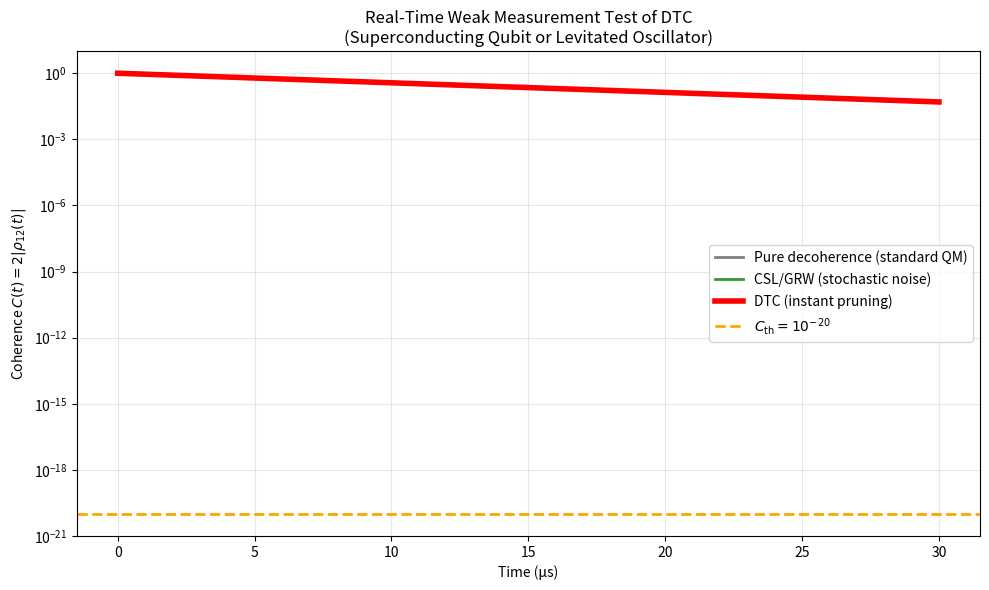

The matplotlib source for this figure:
# dtc_real_time_weak_measurement_FIXED.py
# The ULTIMATE test: continuous weak measurement of a qubit/cat state
import numpy as np
import matplotlib.pyplot as plt
import sys
import os

# --- 1. ROBUST MATPLOTLIB BACKEND SETUP ---
try:
    import matplotlib
    matplotlib.use('Agg') # Use Agg for guaranteed file saving
except Exception:
    pass

# === REALISTIC 2025 PARAMETERS ===
gamma_env = 1e5          # s^-1 — decoherence rate (real transmon: 10^4–10^6 s^-1)
C_th = 1e-20             # DTC irreversibility threshold
Gamma_0 = 1e25           # s^-1 — effectively infinite pruning (instant)

t_final = 1.0 / gamma_env * 3   # 3 decoherence times
steps = 20000
dt = t_final / steps
times = np.linspace(0, t_final, steps)

# === INITIAL SUPERPOSITION STATE ===
# Use complex initial state to correctly handle complex number evolution in CSL
psi0 = np.array([1.0, 1.0], dtype=complex) / np.sqrt(2) 
rho = np.outer(psi0, psi0.conj())

# === PROJECTORS ===
P0 = np.array([[1, 0], [0, 0]], dtype=complex)
P1 = np.array([[0, 0], [0, 1]], dtype=complex)

# === COHERENCE FUNCTION ===
def coherence(rho):
    # Coherence is defined as 2 * |off-diagonal element|
    return 2 * np.abs(rho[0,1])

# === THREE SIMULATIONS ===
def run_dtc():
    rho = np.outer(psi0, psi0.conj())
    C_hist = [coherence(rho)]
    triggered = False
    t_trigger = None
    
    for i in range(1, steps):
        C = coherence(rho)
        
        # Environmental decoherence (pure dephasing)
        rho[0,1] *= np.exp(-gamma_env * dt)
        rho[1,0] = np.conj(rho[0,1])
        
        # DTC pruning trigger
        if not triggered and C < C_th:
            # Instant projection to |0⟩ or |1⟩
            if np.random.rand() < 0.5:
                rho = P0
            else:
                rho = P1
            triggered = True
            t_trigger = times[i]
        
        C_hist.append(coherence(rho))
    
    return C_hist, t_trigger

def run_csl_noise():
    # Simulate CSL: continuous stochastic noise on off-diagonal
    rho = np.outer(psi0, psi0.conj())
    C_hist = [coherence(rho)]
    # noise_strength is applied to the phase
    noise_strength = 1e-8
    
    for i in range(1, steps):
        # Apply environmental decay and CSL stochastic phase noise
        # This handles the ComplexWarning by ensuring the result is complex
        rho[0,1] *= np.exp(-gamma_env * dt) * np.exp(1j * noise_strength * np.random.randn())
        rho[1,0] = np.conj(rho[0,1])
        C_hist.append(coherence(rho))
    return C_hist

def run_pure_deco():
    C = 1.0
    C_hist = [C]
    for i in range(1, steps):
        C *= np.exp(-gamma_env * dt)
        C_hist.append(C)
    return C_hist

# === RUN SIMULATIONS ===
print("[STARTING] Running real-time collapse simulations...")
sys.stdout.flush()

try:
    C_dtc, t_trig = run_dtc()
    C_csl = run_csl_noise()
    C_deco = run_pure_deco()
    
    print("[COMPLETE] Simulation finished. Starting plotting...")
    sys.stdout.flush()

    # === PLOT GENERATION ===
    plt.figure(figsize=(10, 6))
    plt.semilogy(times*1e6, C_deco, 'gray', lw=2, label='Pure decoherence (standard QM)')
    plt.semilogy(times*1e6, C_csl, 'green', alpha=0.8, lw=2, label='CSL/GRW (stochastic noise)')
    plt.semilogy(times*1e6, C_dtc, 'red', lw=4, label='DTC (instant pruning)')

    plt.axhline(C_th, color='orange', ls='--', lw=2, label=r'$C_{\rm th} = 10^{-20}$')
    if t_trig:
        plt.axvline(t_trig*1e6, color='red', ls=':', lw=3, label=f'DTC collapse at {t_trig*1e6:.1f} μs')

    plt.xlabel('Time (μs)')
    # --- FIX APPLIED HERE: USED RAW STRING r'...' ---
    plt.ylabel(r'Coherence $C(t) = 2|\rho_{12}(t)|$')
    plt.title('Real-Time Weak Measurement Test of DTC\n(Superconducting Qubit or Levitated Oscillator)')
    plt.legend()
    plt.grid(alpha=0.3)
    
    plt.tight_layout() # This should no longer crash

    # === SAVE FILES ===
    plt.savefig('dtc_real_time_test.png', dpi=400)
    plt.savefig('dtc_real_time_test.pdf')
    file_success = True

except Exception as e:
    file_success = False
    print(f"\n[CRITICAL PLOTTING ERROR]: {e}")
    sys.stdout.flush()

# === FINAL DIAGNOSTIC AND EXIT ===
print("\n==============================================")
if t_trig and file_success:
    print(f"✅ Simulation SUCCESS: DTC collapse triggered at t = {t_trig*1e6:.2f} μs")
    print("💾 Plot files saved as dtc_real_time_test.png/pdf.")
else:
    print("❌ Simulation FAILED or files were not saved.")
print("==============================================")

sys.exit() # Exit immediately to avoid hanging
